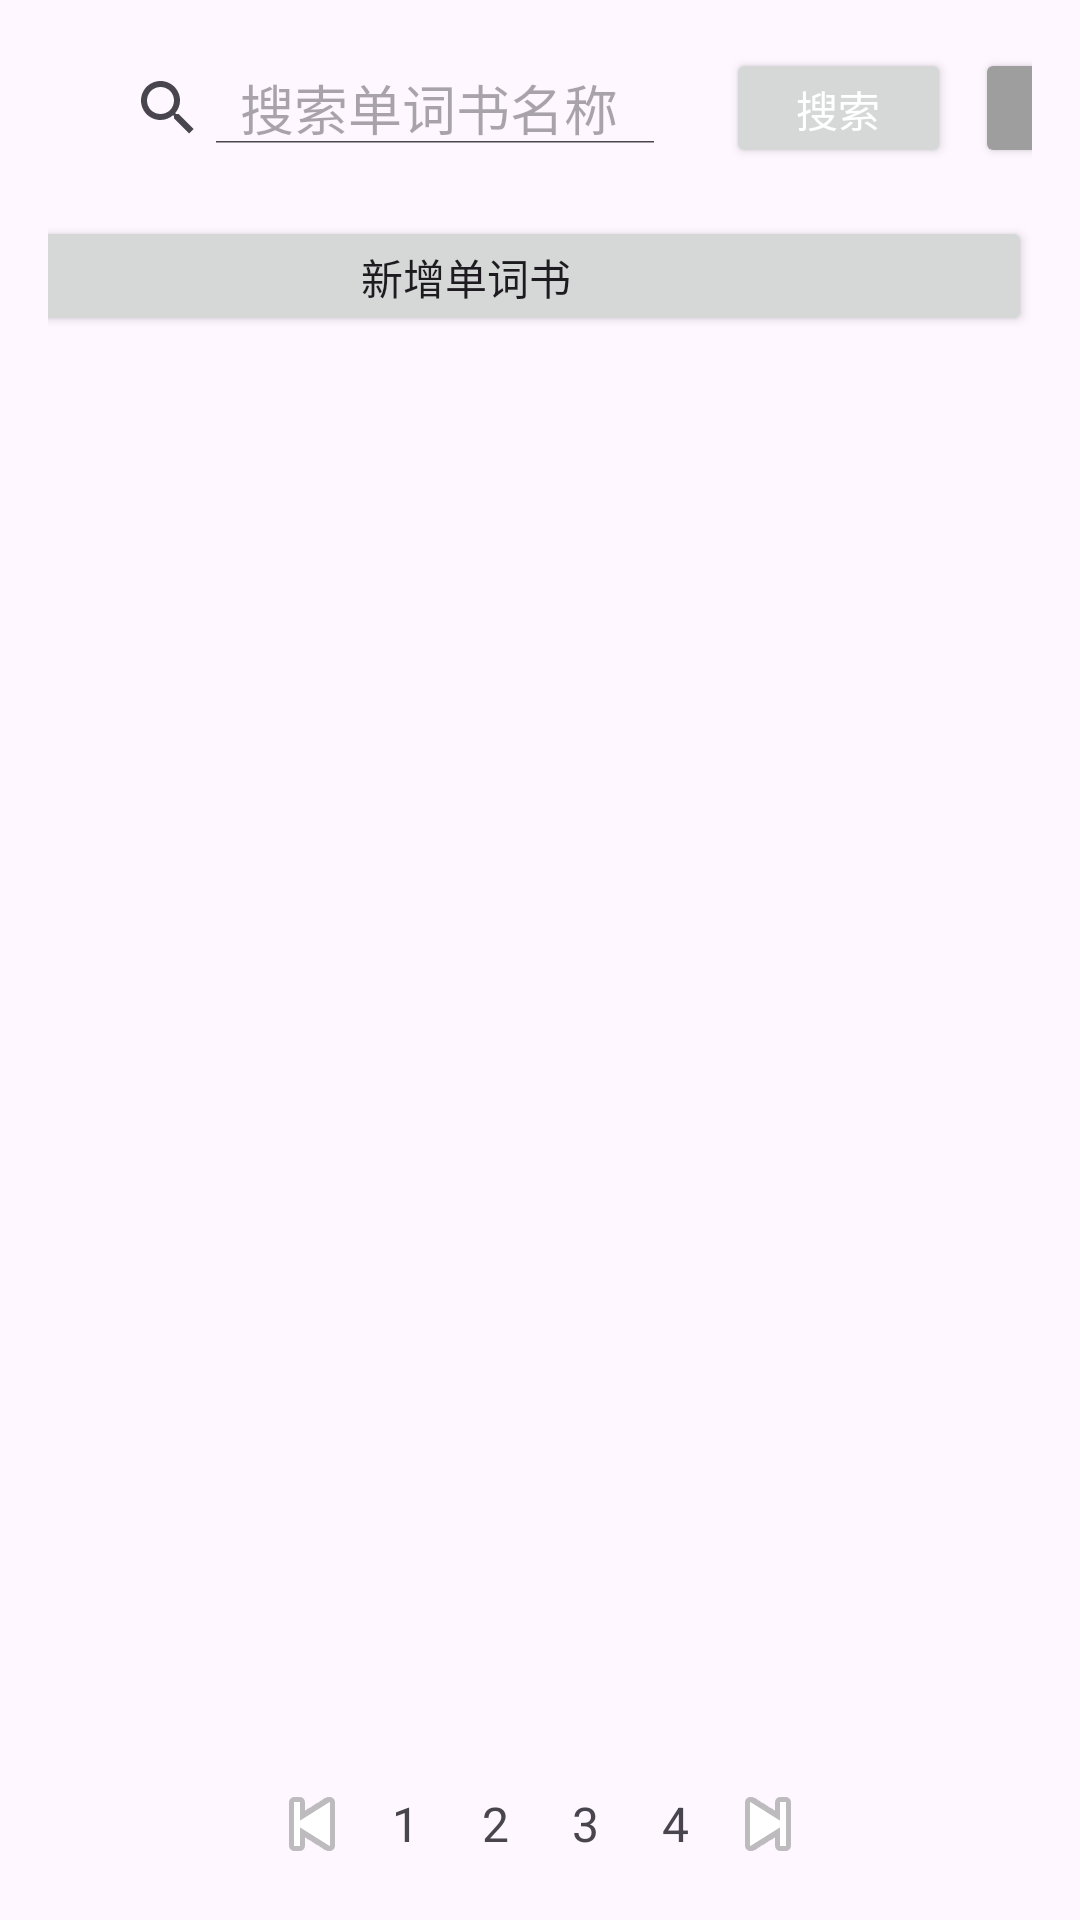

The Android layout XML behind this screen, and the referenced resources:
<!-- AndroidManifest.xml: application theme Theme.FenglishAndroid -->
<!-- res/layout/frag_admin_wordbook.xml -->
<?xml version="1.0" encoding="utf-8"?>
<LinearLayout xmlns:android="http://schemas.android.com/apk/res/android"
    android:layout_width="match_parent"
    android:layout_height="match_parent"
    android:orientation="vertical"
    android:padding="16dp">

    

    <LinearLayout
        android:layout_width="378dp"
    android:layout_height="wrap_content"
    android:layout_marginBottom="16dp"
    android:gravity="center_vertical"
    android:orientation="horizontal">

    <SearchView
        android:id="@+id/search_view"
        android:layout_width="0dp"
        android:layout_height="40dp"
        android:layout_weight="1"
        android:iconifiedByDefault="false"
        android:padding="8dp"
        android:textSize="16sp"
        android:queryHint="搜索单词书名称" />

    <Button
        android:id="@+id/btn_search"
        android:layout_width="75dp"
        android:layout_height="40dp"
        android:layout_marginStart="8dp"
        android:paddingHorizontal="16dp"
        android:text="搜索"
        android:textSize="14sp"
        android:textColor="@color/white" />

    <Button
        android:id="@+id/btn_reset"
        android:layout_width="69dp"
        android:layout_height="40dp"
        android:layout_marginStart="8dp"
        android:backgroundTint="@color/gray"
        android:paddingHorizontal="16dp"
        android:text="重置"
        android:textSize="14sp"
        android:textColor="@color/white" />

    </LinearLayout>

    

    

    <Button
        android:id="@+id/btn_add"
        android:layout_width="377dp"
        android:layout_height="40dp"
        android:layout_gravity="end"

        android:text="新增单词书" />

    <androidx.recyclerview.widget.RecyclerView
        android:id="@+id/recycler_view"
        android:layout_width="match_parent"
        android:layout_height="0dp"
        android:layout_weight="1"
    android:layout_marginTop="16dp"/>

    
    <LinearLayout
        android:layout_width="match_parent"
        android:layout_height="wrap_content"
        android:layout_marginTop="16dp"
        android:gravity="center"
        android:orientation="horizontal"
        android:spacing="8dp">

        <ImageView
            android:id="@+id/iv_prev"
            android:layout_width="wrap_content"
            android:layout_height="wrap_content"
            android:contentDescription="上一页"
            android:src="@android:drawable/ic_media_previous" />

        <TextView
            android:id="@+id/tv_page_1"
            android:layout_width="30dp"
            android:layout_height="30dp"
            android:gravity="center"
            android:text="1"
            android:textSize="16sp"/>

        <TextView
            android:id="@+id/tv_page_2"
            android:layout_width="30dp"
            android:layout_height="30dp"
            android:gravity="center"
            android:text="2"
            android:textSize="16sp"/>

        <TextView
            android:id="@+id/tv_page_3"
            android:layout_width="30dp"
            android:layout_height="30dp"
            android:gravity="center"
            android:text="3"
            android:textSize="16sp"/>

        <TextView
            android:id="@+id/tv_page_4"
            android:layout_width="30dp"
            android:layout_height="30dp"
            android:gravity="center"
            android:text="4"
            android:textSize="16sp"/>

        <ImageView
            android:id="@+id/iv_next"
            android:layout_width="wrap_content"
            android:layout_height="wrap_content"
            android:contentDescription="下一页"
            android:src="@android:drawable/ic_media_next" />

    </LinearLayout>

</LinearLayout>
<!-- resources referenced by this layout -->
<resources>
  <color name="gray">#FF9E9E9E</color>
  <color name="white">#FFFFFFFF</color>
  <style name="Theme.FenglishAndroid" parent="Base.Theme.FenglishAndroid" />
  <style name="Base.Theme.FenglishAndroid" parent="Theme.Material3.DayNight.NoActionBar">
          
          
  
  
      </style>
</resources>
